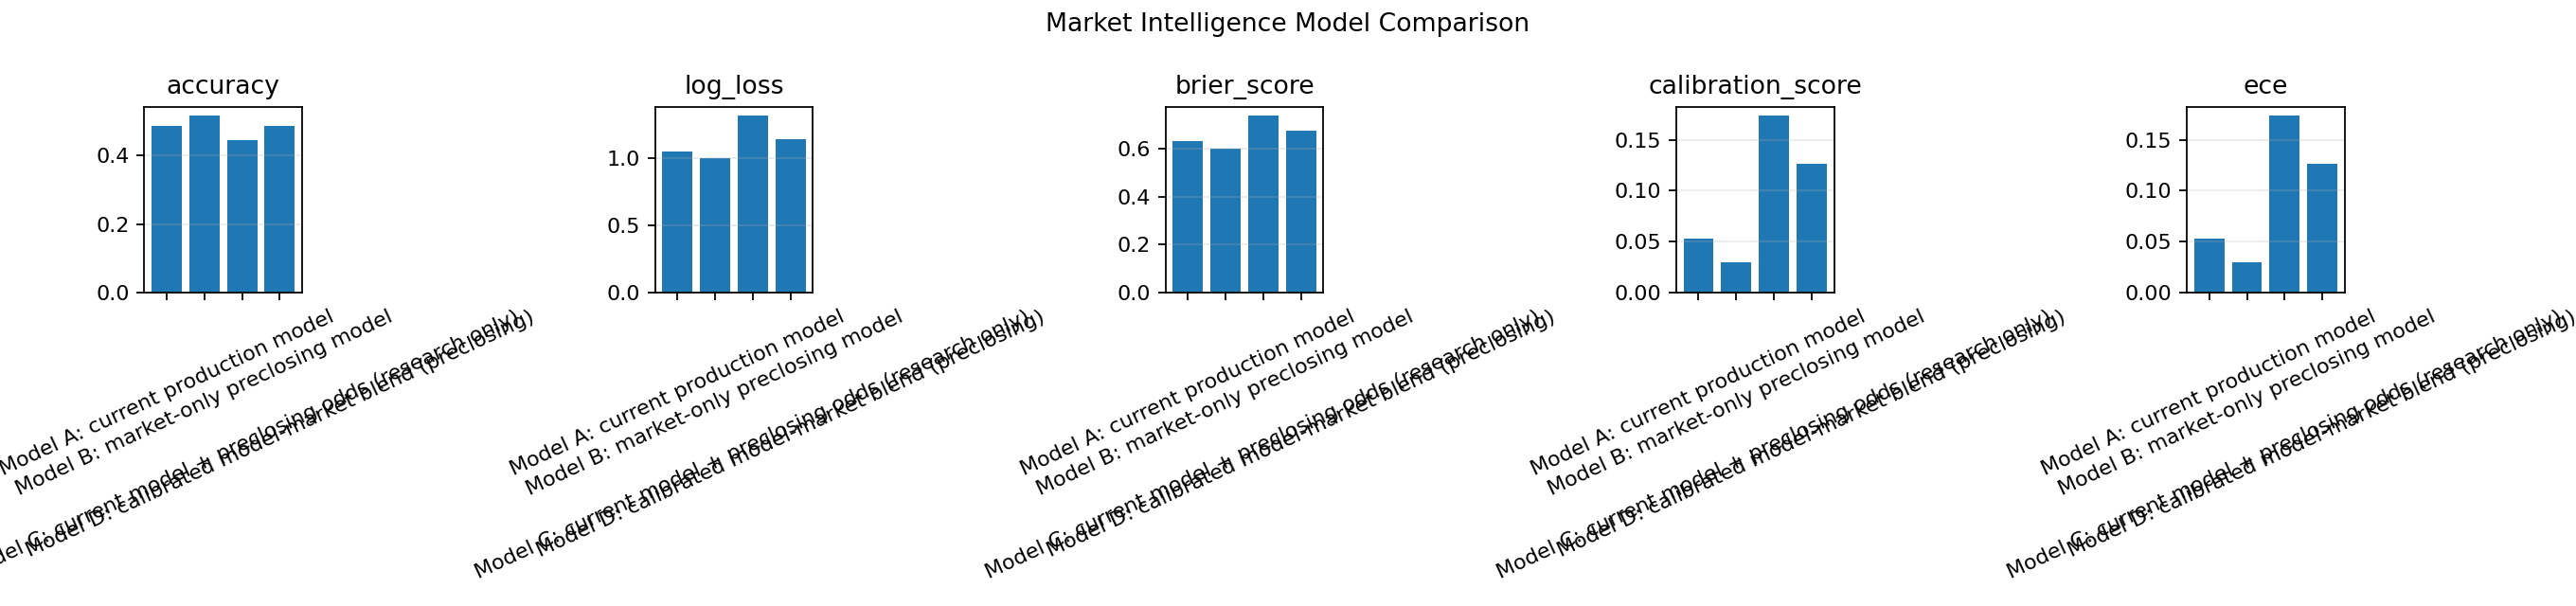

Data behind this chart, as committed beside it:
model, accuracy, log_loss, brier_score, calibration_score, ece
Model A: current production model, 0.486, 1.049, 0.6295, 0.05279, 0.05279
Model B: market-only preclosing model, 0.5178, 1.002, 0.6006, 0.02985, 0.02985
Model C: current model + preclosing odds…, 0.4467, 1.317, 0.7386, 0.174, 0.174
Model D: calibrated model-market blend (…, 0.486, 1.138, 0.6763, 0.1263, 0.1263
Model E: production + safe-prematch odds, , , , , 
